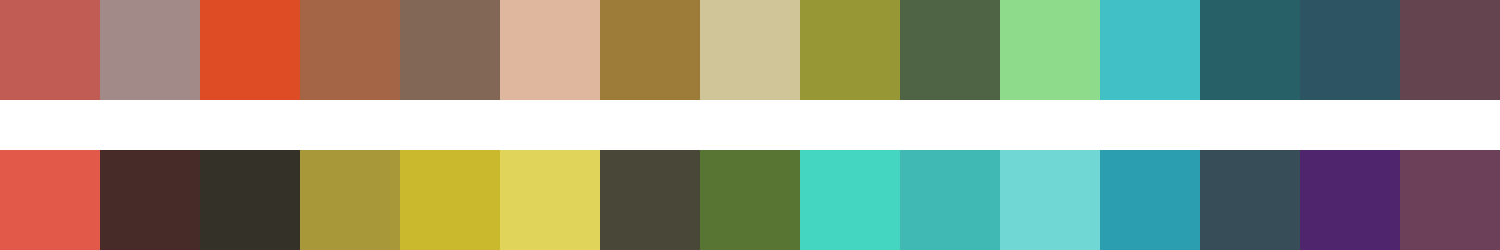

The data file committed next to this chart (first rows):
#c15c55	#a18a87	#dd4c24	#a46547	#836756	#dfb79e	#9d7b38	#d0c598	#979735	#4f6444	#8ddb8b	#41c1c5	#276167	#2d5463	#64444f
#e25849	#462b28	#343129	#a89839	#cab92d	#e1d45b	#484738	#587534	#44d6c1	#40b8b3	#70d7d4	#2b9eaf	#374d57	#4f266e	#6c4058
